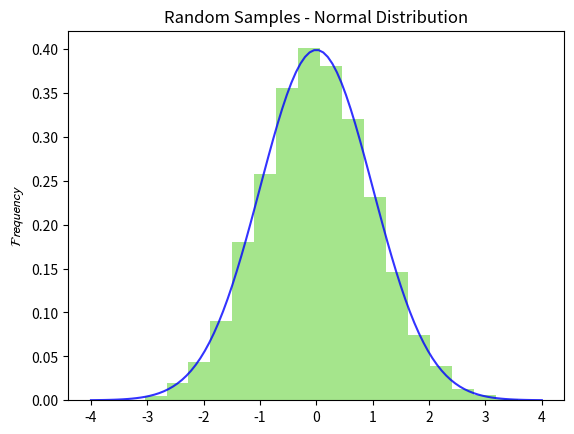

Recreate this plot in Python.
'''Histogram
   from function y = (1/sqrt(2*phi)^(exp^((-x^2)/2))'''
import numpy as np
import matplotlib.pyplot as plt

samples = np.random.randn(10000)
plt.hist(samples, bins=20, density=True, alpha=0.5, color=(0.3, 0.8, 0.1))
plt.title('Random Samples - Normal Distribution'), plt.ylabel(r'$ \mathcal{Frequency}$')
x = np.linspace(-4, 4, 100)
y = 1/(2*np.pi)**0.5 * np.exp(-x**2/2)
plt.plot(x, y, 'b', alpha=0.8)
plt.show()